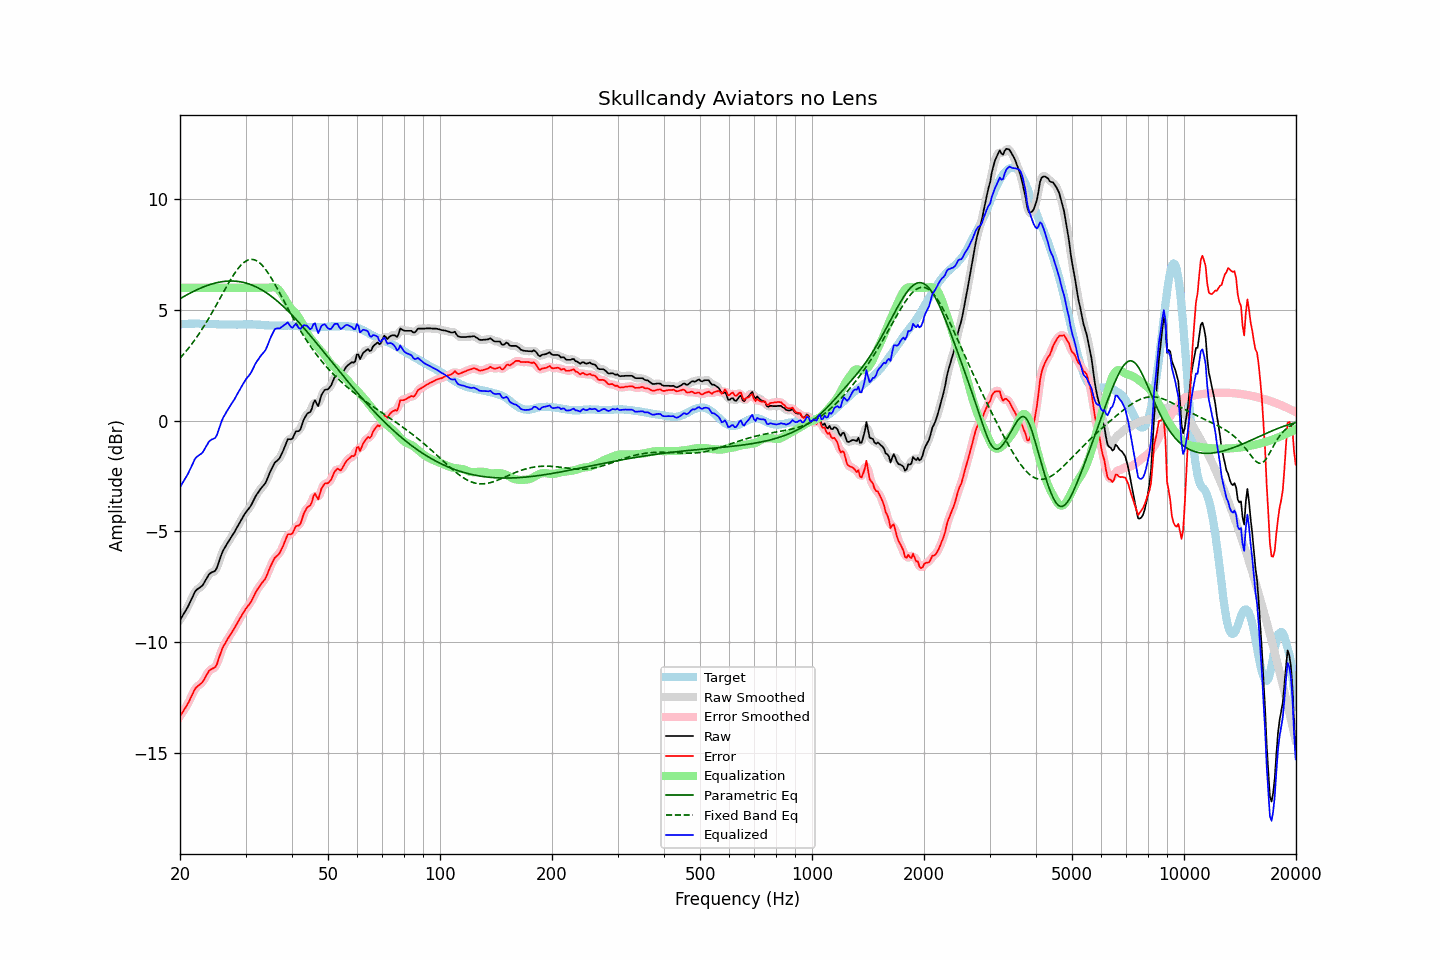

Data behind this chart, as committed beside it:
frequency, raw, error, smoothed, error_smoothed, equalization, parametric_eq, fixed_band_eq, equalized_raw, equalized_smoothed, target
20.00, -9.00, -13.35, -9.00, -13.34, 6.00, 5.51, 2.82, -3.00, -3.00, 4.34
20.20, -8.88, -13.24, -8.89, -13.24, 6.00, 5.55, 2.90, -2.88, -2.89, 4.35
20.40, -8.76, -13.13, -8.77, -13.13, 6.00, 5.59, 2.98, -2.76, -2.77, 4.36
20.61, -8.64, -13.01, -8.64, -13.01, 6.00, 5.63, 3.07, -2.64, -2.64, 4.36
20.81, -8.52, -12.89, -8.52, -12.89, 6.00, 5.67, 3.16, -2.52, -2.52, 4.37
21.02, -8.39, -12.77, -8.39, -12.76, 6.00, 5.71, 3.24, -2.39, -2.39, 4.37
21.23, -8.24, -12.63, -8.24, -12.62, 6.00, 5.75, 3.34, -2.24, -2.24, 4.38
21.44, -8.08, -12.46, -8.08, -12.46, 6.00, 5.79, 3.43, -2.08, -2.08, 4.38
21.66, -7.93, -12.32, -7.92, -12.31, 6.00, 5.83, 3.53, -1.93, -1.92, 4.38
21.87, -7.77, -12.15, -7.78, -12.17, 6.00, 5.86, 3.63, -1.77, -1.78, 4.38
22.09, -7.66, -12.05, -7.67, -12.06, 6.00, 5.90, 3.73, -1.66, -1.67, 4.39
22.31, -7.60, -11.99, -7.60, -11.99, 6.00, 5.93, 3.83, -1.60, -1.60, 4.39
22.54, -7.55, -11.93, -7.55, -11.94, 6.00, 5.96, 3.94, -1.55, -1.55, 4.38
22.76, -7.50, -11.87, -7.50, -11.88, 6.00, 5.99, 4.05, -1.50, -1.50, 4.37
22.99, -7.44, -11.81, -7.43, -11.79, 6.00, 6.02, 4.16, -1.44, -1.43, 4.37
23.22, -7.32, -11.69, -7.32, -11.69, 6.00, 6.05, 4.28, -1.32, -1.32, 4.37
23.45, -7.19, -11.55, -7.20, -11.56, 6.00, 6.08, 4.40, -1.19, -1.20, 4.36
23.69, -7.07, -11.43, -7.07, -11.43, 6.00, 6.11, 4.52, -1.07, -1.07, 4.36
23.92, -6.94, -11.30, -6.96, -11.32, 6.00, 6.13, 4.64, -0.94, -0.96, 4.36
24.16, -6.88, -11.24, -6.89, -11.25, 6.00, 6.16, 4.76, -0.88, -0.89, 4.36
24.40, -6.84, -11.20, -6.85, -11.20, 6.00, 6.18, 4.89, -0.84, -0.85, 4.36
24.65, -6.81, -11.17, -6.82, -11.18, 6.00, 6.20, 5.02, -0.81, -0.82, 4.36
24.89, -6.77, -11.13, -6.75, -11.10, 6.00, 6.22, 5.15, -0.77, -0.75, 4.36
25.14, -6.64, -11.00, -6.62, -10.97, 6.00, 6.23, 5.28, -0.64, -0.62, 4.36
25.39, -6.42, -10.76, -6.43, -10.78, 6.00, 6.25, 5.41, -0.42, -0.43, 4.35
25.65, -6.21, -10.56, -6.21, -10.56, 6.00, 6.26, 5.54, -0.21, -0.21, 4.35
25.91, -6.01, -10.35, -6.02, -10.36, 6.00, 6.28, 5.67, -0.01, -0.02, 4.35
26.16, -5.84, -10.19, -5.85, -10.20, 6.00, 6.29, 5.80, 0.16, 0.15, 4.34
26.43, -5.72, -10.07, -5.71, -10.06, 6.00, 6.29, 5.93, 0.28, 0.29, 4.34
26.69, -5.59, -9.94, -5.59, -9.94, 6.00, 6.30, 6.06, 0.41, 0.41, 4.34
26.96, -5.47, -9.82, -5.48, -9.82, 6.00, 6.31, 6.19, 0.53, 0.52, 4.34
27.23, -5.36, -9.71, -5.36, -9.70, 6.00, 6.31, 6.31, 0.64, 0.64, 4.34
27.50, -5.24, -9.58, -5.25, -9.59, 6.00, 6.31, 6.43, 0.76, 0.75, 4.34
27.77, -5.13, -9.47, -5.13, -9.47, 6.00, 6.31, 6.55, 0.87, 0.87, 4.34
28.05, -5.02, -9.36, -5.01, -9.35, 6.00, 6.30, 6.66, 0.98, 0.99, 4.34
28.33, -4.88, -9.22, -4.89, -9.23, 6.00, 6.30, 6.76, 1.12, 1.11, 4.34
28.62, -4.75, -9.09, -4.75, -9.10, 6.00, 6.29, 6.86, 1.25, 1.25, 4.34
28.90, -4.62, -8.97, -4.62, -8.97, 6.00, 6.28, 6.95, 1.38, 1.38, 4.35
29.19, -4.49, -8.84, -4.49, -8.84, 6.00, 6.27, 7.03, 1.51, 1.51, 4.35
29.48, -4.37, -8.72, -4.37, -8.72, 6.00, 6.25, 7.10, 1.63, 1.63, 4.35
29.78, -4.24, -8.60, -4.25, -8.60, 6.00, 6.23, 7.16, 1.76, 1.75, 4.35
30.08, -4.13, -8.49, -4.14, -8.49, 6.00, 6.22, 7.21, 1.87, 1.86, 4.35
30.38, -4.04, -8.40, -4.05, -8.40, 6.00, 6.19, 7.25, 1.96, 1.95, 4.35
30.68, -3.95, -8.30, -3.95, -8.30, 6.00, 6.17, 7.27, 2.05, 2.05, 4.35
30.99, -3.85, -8.20, -3.84, -8.19, 6.00, 6.14, 7.28, 2.15, 2.16, 4.35
31.30, -3.71, -8.06, -3.71, -8.06, 6.00, 6.12, 7.28, 2.29, 2.29, 4.35
31.61, -3.56, -7.91, -3.56, -7.91, 6.00, 6.09, 7.27, 2.44, 2.44, 4.35
31.93, -3.41, -7.76, -3.43, -7.77, 6.00, 6.05, 7.24, 2.59, 2.57, 4.35
32.24, -3.30, -7.64, -3.30, -7.64, 6.00, 6.02, 7.21, 2.70, 2.70, 4.34
32.57, -3.20, -7.54, -3.19, -7.53, 6.00, 5.98, 7.16, 2.80, 2.81, 4.33
32.89, -3.09, -7.42, -3.10, -7.43, 6.00, 5.94, 7.10, 2.91, 2.90, 4.33
33.22, -3.00, -7.32, -3.01, -7.33, 6.00, 5.90, 7.02, 3.00, 2.99, 4.32
33.55, -2.92, -7.24, -2.92, -7.24, 6.00, 5.86, 6.94, 3.08, 3.08, 4.32
33.89, -2.83, -7.14, -2.82, -7.13, 6.00, 5.81, 6.85, 3.17, 3.18, 4.31
34.23, -2.68, -6.99, -2.68, -6.98, 6.00, 5.76, 6.75, 3.32, 3.32, 4.31
34.57, -2.50, -6.81, -2.51, -6.81, 6.00, 5.71, 6.65, 3.50, 3.49, 4.30
34.92, -2.32, -6.63, -2.33, -6.64, 6.01, 5.66, 6.53, 3.69, 3.68, 4.30
35.27, -2.17, -6.47, -2.17, -6.47, 6.02, 5.61, 6.42, 3.85, 3.86, 4.30
35.62, -2.03, -6.33, -2.03, -6.32, 6.03, 5.55, 6.29, 4.00, 4.00, 4.30
35.97, -1.89, -6.19, -1.92, -6.21, 6.03, 5.49, 6.16, 4.13, 4.11, 4.30
... 635 more rows
